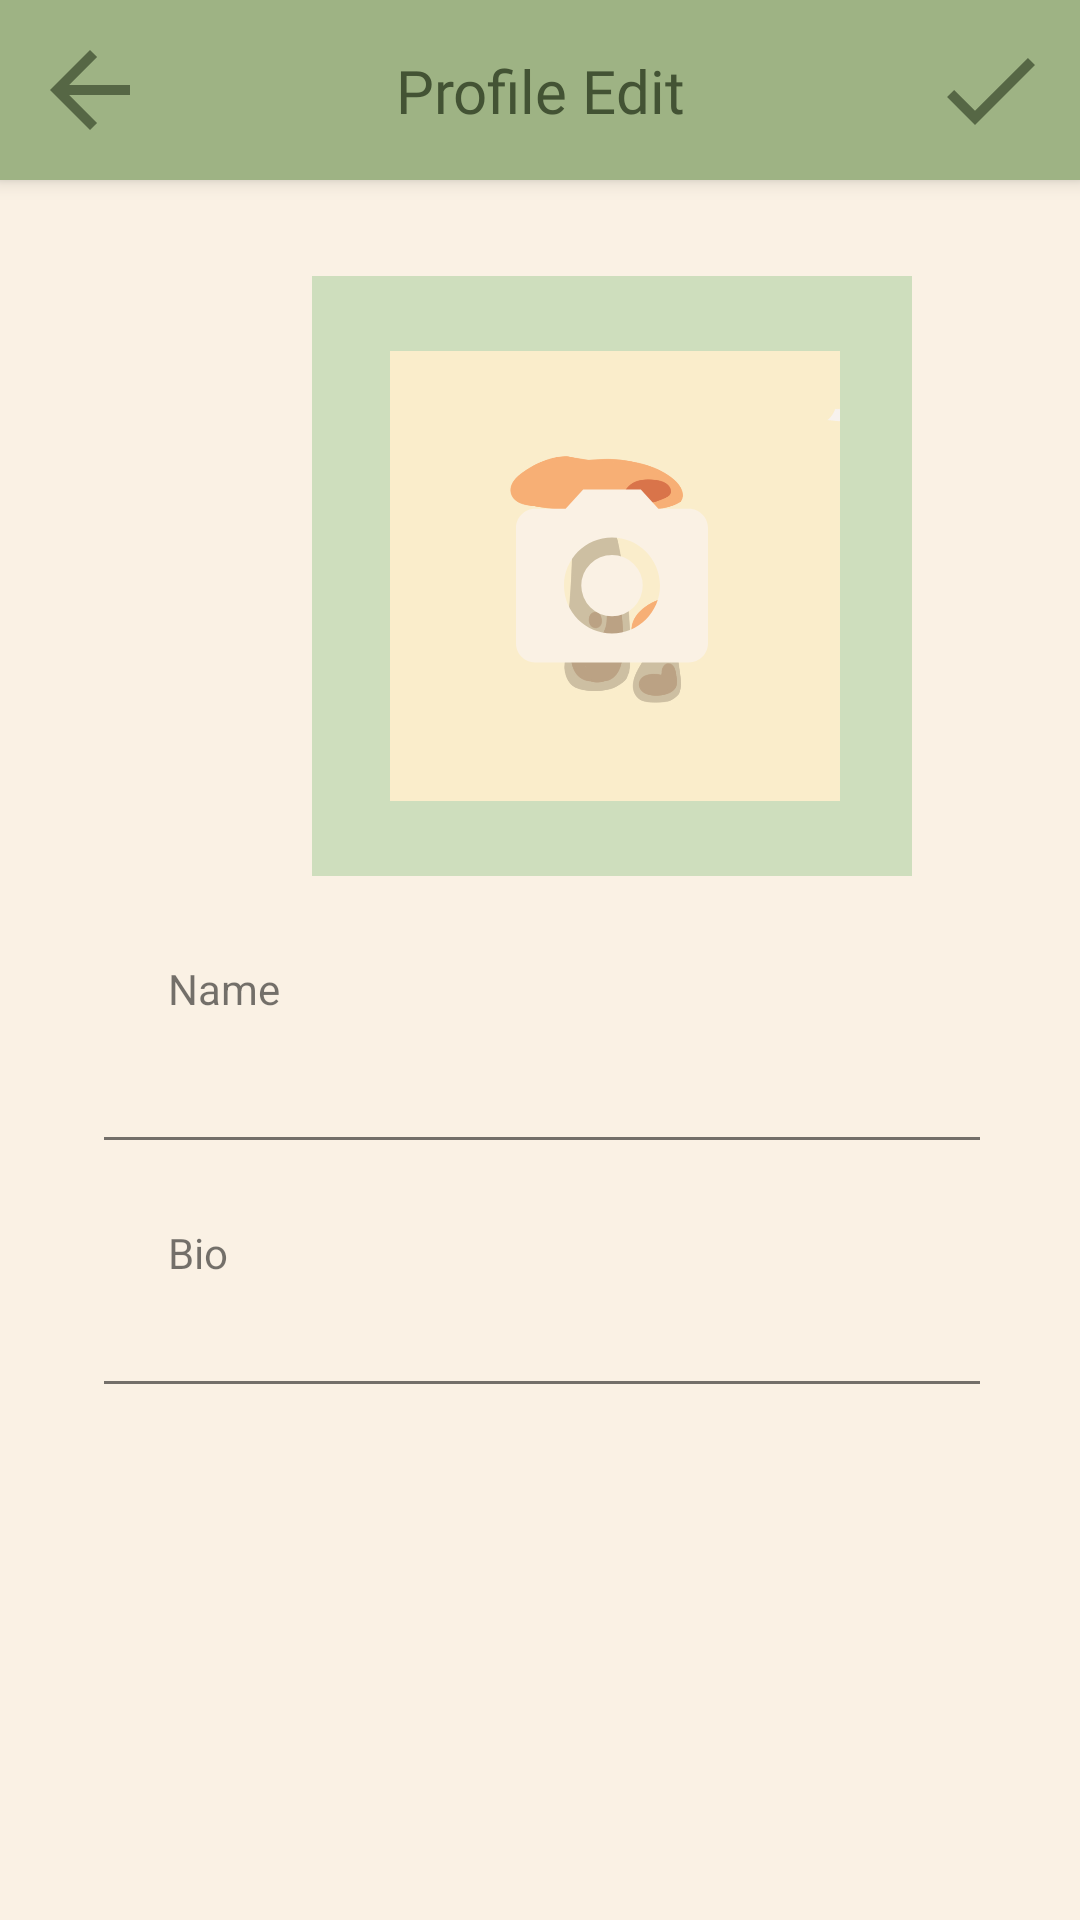

Here is an Android app screen rendered from its layout file. Give the layout XML and the strings, colors and styles it references.
<!-- AndroidManifest.xml: application theme Theme.AppCompat.Light.NoActionBar -->
<!-- res/layout/activity_profile_edit.xml -->
<?xml version="1.0" encoding="utf-8"?>
<androidx.constraintlayout.widget.ConstraintLayout xmlns:android="http://schemas.android.com/apk/res/android"
    xmlns:app="http://schemas.android.com/apk/res-auto"
    xmlns:tools="http://schemas.android.com/tools"
    android:id="@+id/linearLayout"
    android:layout_width="match_parent"
    android:layout_height="match_parent"
    android:background="@color/background"
    android:orientation="vertical"
    android:theme="@style/ThemeOverlay.AppCompat.Light"
    tools:layout_editor_absoluteX="0dp"
    tools:layout_editor_absoluteY="60dp">

    <View
        android:id="@+id/top"
        android:layout_width="match_parent"
        android:layout_height="60dp"
        android:background="@color/main"
        android:elevation="4dp"
        app:layout_constraintTop_toTopOf="parent" />

    <View
        android:id="@+id/profilePicBackground"
        android:layout_width="200dp"
        android:layout_height="200dp"
        android:layout_marginStart="104dp"
        android:layout_marginTop="92dp"
        android:background="@color/detail"
        app:layout_constraintStart_toStartOf="parent"
        app:layout_constraintTop_toTopOf="parent" />

    <ImageView
        android:id="@+id/profilePic"
        android:layout_width="150dp"
        android:layout_height="150dp"
        android:contentDescription="@string/profile_pictureDesc"
        app:layout_constraintBottom_toBottomOf="@+id/profilePicBackground"
        app:layout_constraintEnd_toEndOf="@+id/profilePicBackground"
        app:layout_constraintHorizontal_bias="0.52"
        app:layout_constraintStart_toStartOf="@+id/profilePicBackground"
        app:layout_constraintTop_toTopOf="@+id/profilePicBackground"
        app:srcCompat="@drawable/pfp_1" />

    <TextView
        android:id="@+id/profile_label"
        android:layout_width="wrap_content"
        android:layout_height="wrap_content"
        android:layout_marginTop="5dp"
        android:layout_marginBottom="5dp"
        android:contentDescription="@string/profile_pageDesc"
        android:elevation="4dp"
        android:fontFamily="@font/inter_bold"
        android:text="@string/profile_edit_desc"
        android:textColor="@color/highlight"
        android:textSize="20sp"
        app:layout_constraintBottom_toBottomOf="@+id/top"
        app:layout_constraintEnd_toEndOf="parent"
        app:layout_constraintStart_toStartOf="parent"
        app:layout_constraintTop_toTopOf="parent" />

    <ImageButton
        android:id="@+id/back_btn"
        android:layout_width="wrap_content"
        android:layout_height="wrap_content"
        android:layout_marginStart="5dp"
        android:layout_marginTop="5dp"
        android:layout_marginBottom="5dp"
        android:background="#00FFFFFF"
        android:contentDescription="@string/back_buttonDesc"
        android:elevation="4dp"
        android:onClick="goToProfile"
        android:padding="5dp"
        app:layout_constraintBottom_toBottomOf="@+id/top"
        app:layout_constraintStart_toStartOf="parent"
        app:layout_constraintTop_toTopOf="parent"
        app:layout_constraintVertical_bias="0.5"
        app:srcCompat="@drawable/ic_back"
        tools:ignore="TouchTargetSizeCheck,ImageContrastCheck,RedundantDescriptionCheck" />

    <ImageButton
        android:id="@+id/save_btn"
        android:layout_width="wrap_content"
        android:layout_height="wrap_content"
        android:layout_marginTop="5dp"
        android:layout_marginEnd="5dp"
        android:layout_marginBottom="5dp"
        android:background="#00FFFFFF"
        android:contentDescription="@string/save_button_desc"
        android:elevation="4dp"
        android:onClick="goToProfile"
        android:padding="5dp"
        app:layout_constraintBottom_toBottomOf="@+id/top"
        app:layout_constraintEnd_toEndOf="parent"
        app:layout_constraintTop_toTopOf="parent"
        app:srcCompat="@drawable/ic_save"
        tools:ignore="ImageContrastCheck,RedundantDescriptionCheck,TouchTargetSizeCheck" />


    <EditText
        android:id="@+id/name_text"
        android:layout_width="300dp"
        android:layout_height="48dp"
        android:layout_marginTop="340dp"
        android:ems="10"
        android:enabled="true"
        android:fontFamily="sans-serif"
        android:importantForAutofill="no"
        android:inputType="text"
        android:textColor="@color/highlight"
        app:layout_constraintEnd_toEndOf="parent"
        app:layout_constraintHorizontal_bias="0.513"
        app:layout_constraintStart_toStartOf="parent"
        app:layout_constraintTop_toTopOf="parent"
        tools:ignore="LabelFor,SpeakableTextPresentCheck" />

    <EditText
        android:id="@+id/bio_text"
        android:layout_width="300dp"
        android:layout_height="wrap_content"
        android:layout_marginTop="428dp"
        android:ems="10"
        android:enabled="true"
        android:fontFamily="sans-serif"
        android:gravity="start|top"
        android:importantForAutofill="no"
        android:inputType="textMultiLine"
        android:maxLines="2"
        android:textColor="@color/highlight"
        app:layout_constraintEnd_toEndOf="parent"
        app:layout_constraintHorizontal_bias="0.513"
        app:layout_constraintStart_toStartOf="parent"
        app:layout_constraintTop_toTopOf="parent"
        tools:ignore="LabelFor,TouchTargetSizeCheck,SpeakableTextPresentCheck" />

    <TextView
        android:id="@+id/name_hint"
        android:layout_width="wrap_content"
        android:layout_height="wrap_content"
        android:layout_marginStart="56dp"
        android:layout_marginTop="320dp"
        android:text="@string/name_hint"
        app:layout_constraintStart_toStartOf="parent"
        app:layout_constraintTop_toTopOf="parent" />

    <TextView
        android:id="@+id/bio_hint"
        android:layout_width="wrap_content"
        android:layout_height="wrap_content"
        android:layout_marginStart="56dp"
        android:layout_marginTop="408dp"
        android:text="@string/bio_hint"
        app:layout_constraintStart_toStartOf="parent"
        app:layout_constraintTop_toTopOf="parent" />

    <ImageButton
        android:id="@+id/uploadImageBtn"
        android:layout_width="wrap_content"
        android:layout_height="wrap_content"
        android:background="#00FFFFFF"
        app:layout_constraintBottom_toBottomOf="@+id/profilePicBackground"
        app:layout_constraintEnd_toEndOf="@+id/profilePicBackground"
        app:layout_constraintStart_toStartOf="@+id/profilePicBackground"
        app:layout_constraintTop_toTopOf="@+id/profilePicBackground"
        app:srcCompat="@drawable/ic_camera"
        android:contentDescription="@string/upload_image_button_desc" />

</androidx.constraintlayout.widget.ConstraintLayout>
<!-- resources referenced by this layout -->
<resources>
  <color name="background">#FAF1E4</color>
  <color name="detail">#CEDEBD</color>
  <color name="highlight">#435334</color>
  <color name="main">#9EB384</color>
  <!-- drawable ic_back (drawable-anydpi) -->
  <vector xmlns:android="http://schemas.android.com/apk/res/android"
      android:width="40dp"
      android:height="40dp"
      android:viewportWidth="24"
      android:viewportHeight="24"
      android:tint="#435334"
      android:alpha="0.8"
      android:autoMirrored="true">
    <path
        android:fillColor="@android:color/white"
        android:pathData="M20,11H7.83l5.59,-5.59L12,4l-8,8 8,8 1.41,-1.41L7.83,13H20v-2z"/>
  </vector>
  <!-- drawable ic_camera (drawable-anydpi) -->
  <vector xmlns:android="http://schemas.android.com/apk/res/android"
      android:width="64dp"
      android:height="64dp"
      android:viewportWidth="24"
      android:viewportHeight="24"
      android:tint="#FAF1E4"
      android:alpha="1">
    <group android:scaleX="1.2"
        android:scaleY="1.2"
        android:translateX="-2.4"
        android:translateY="-1.2">
      <path
          android:fillColor="@android:color/white"
          android:pathData="M12,12m-3.2,0a3.2,3.2 0,1 1,6.4 0a3.2,3.2 0,1 1,-6.4 0"/>
      <path
          android:fillColor="@android:color/white"
          android:pathData="M9,2L7.17,4L4,4c-1.1,0 -2,0.9 -2,2v12c0,1.1 0.9,2 2,2h16c1.1,0 2,-0.9 2,-2L22,6c0,-1.1 -0.9,-2 -2,-2h-3.17L15,2L9,2zM12,17c-2.76,0 -5,-2.24 -5,-5s2.24,-5 5,-5 5,2.24 5,5 -2.24,5 -5,5z"/>
    </group>
  </vector>
  <!-- drawable ic_save (drawable-anydpi) -->
  <vector xmlns:android="http://schemas.android.com/apk/res/android"
      android:width="40dp"
      android:height="40dp"
      android:viewportWidth="24"
      android:viewportHeight="24"
      android:tint="#435334"
      android:alpha="0.8">
    <path
        android:fillColor="@android:color/white"
        android:pathData="M9,16.17L4.83,12l-1.42,1.41L9,19 21,7l-1.41,-1.41z"/>
  </vector>
  <!-- drawable pfp_1: jpg bitmap (drawable-mdpi, 53323 bytes) -->
  <string name="back_buttonDesc">Back Button</string>
  <string name="bio_hint">Bio</string>
  <string name="name_hint">Name</string>
  <string name="profile_edit_desc">Profile Edit</string>
  <string name="profile_pageDesc">Profile Page</string>
  <string name="profile_pictureDesc">Profile Picture</string>
  <string name="save_button_desc">Save Button</string>
  <string name="upload_image_button_desc">Upload Image Button</string>
</resources>
